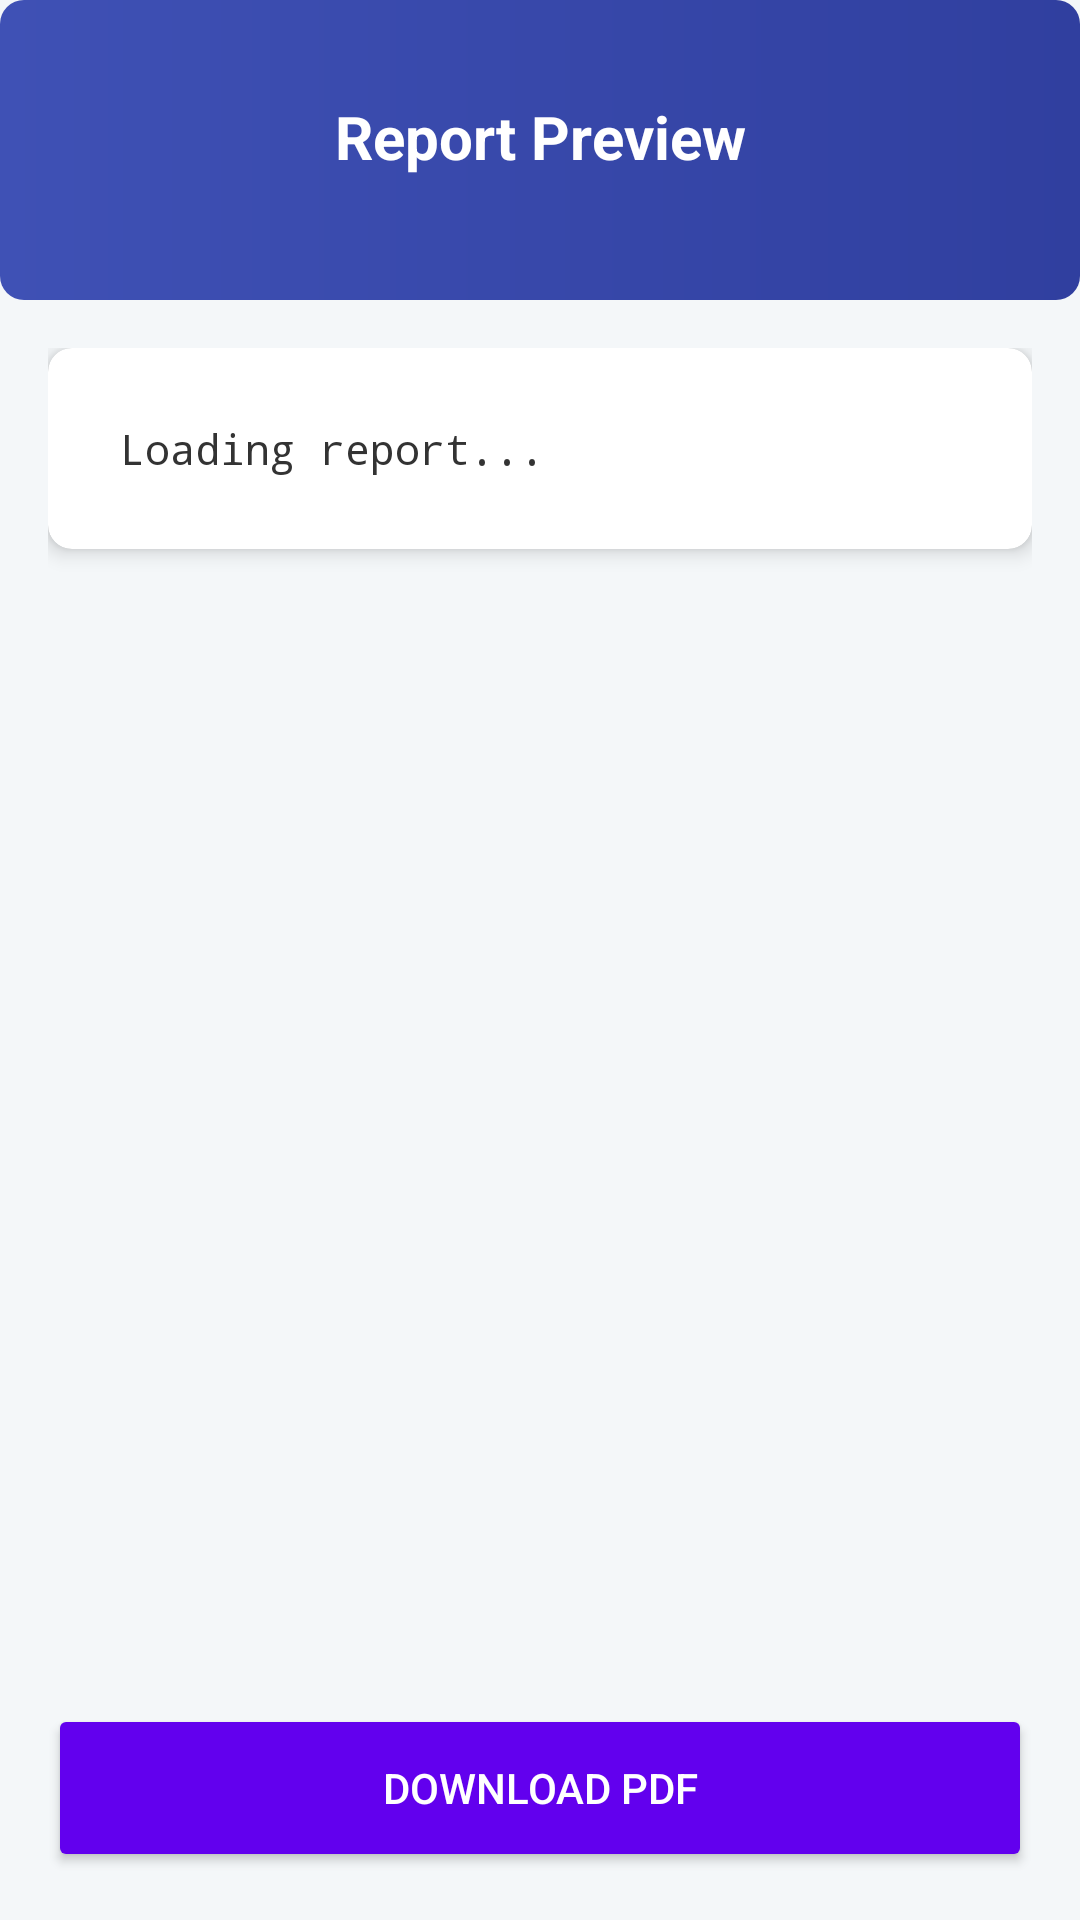

Layout XML and referenced resources for this Android screen:
<!-- AndroidManifest.xml: application theme Theme.StudentRegistrationPortal -->
<!-- res/layout/activity_report_preview.xml -->
<?xml version="1.0" encoding="utf-8"?>

<androidx.constraintlayout.widget.ConstraintLayout xmlns:android="http://schemas.android.com/apk/res/android"
    xmlns:app="http://schemas.android.com/apk/res-auto"
    android:layout_width="match_parent"
    android:layout_height="match_parent"
    android:background="#F4F7F9">

    
    <View
        android:id="@+id/headerBackground"
        android:layout_width="match_parent"
        android:layout_height="100dp"
        android:background="@drawable/gradient_header"
        app:layout_constraintTop_toTopOf="parent" />

    <ImageButton
        android:id="@+id/btnBack"
        android:layout_width="48dp"
        android:layout_height="48dp"
        android:layout_marginTop="24dp"
        android:layout_marginStart="16dp"
        android:background="?android:attr/selectableItemBackgroundBorderless"
        android:src="@drawable/ic_menu_white"
        android:rotation="180"
        app:tint="@android:color/white"
        app:layout_constraintTop_toTopOf="parent"
        app:layout_constraintStart_toStartOf="parent"
        android:contentDescription="Back" />

    <TextView
        android:id="@+id/tvTitle"
        android:layout_width="wrap_content"
        android:layout_height="wrap_content"
        android:text="Report Preview"
        android:textColor="@android:color/white"
        android:textSize="20sp"
        android:textStyle="bold"
        android:layout_marginTop="32dp"
        app:layout_constraintTop_toTopOf="parent"
        app:layout_constraintStart_toStartOf="parent"
        app:layout_constraintEnd_toEndOf="parent" />

    <androidx.core.widget.NestedScrollView
        android:layout_width="match_parent"
        android:layout_height="0dp"
        android:layout_margin="16dp"
        app:layout_constraintTop_toBottomOf="@id/headerBackground"
        app:layout_constraintBottom_toTopOf="@id/btnDownload">

        <androidx.cardview.widget.CardView
            android:layout_width="match_parent"
            android:layout_height="wrap_content"
            app:cardCornerRadius="8dp"
            app:cardElevation="4dp">

            <TextView
                android:id="@+id/tvReportContent"
                android:layout_width="match_parent"
                android:layout_height="wrap_content"
                android:padding="24dp"
                android:textColor="#333333"
                android:textSize="14sp"
                android:fontFamily="monospace"
                android:text="Loading report..." />

        </androidx.cardview.widget.CardView>
    </androidx.core.widget.NestedScrollView>

    <Button
        android:id="@+id/btnDownload"
        android:layout_width="match_parent"
        android:layout_height="56dp"
        android:layout_margin="16dp"
        android:text="Download PDF"
        android:backgroundTint="@color/colorPrimary"
        android:textColor="@android:color/white"
        app:layout_constraintBottom_toBottomOf="parent" />

</androidx.constraintlayout.widget.ConstraintLayout>
<!-- resources referenced by this layout -->
<resources>
  <!-- drawable gradient_header (drawable) -->
  <?xml version="1.0" encoding="utf-8"?>
  
  <shape xmlns:android="http://schemas.android.com/apk/res/android">
      <gradient
          android:startColor="#3F51B5"
          android:endColor="#303F9F"
          android:angle="0"/>
      <corners android:radius="8dp"/>
  </shape>
  <style name="Theme.StudentRegistrationPortal" parent="Base.Theme.StudentRegistrationPortal" />
  <style name="Base.Theme.StudentRegistrationPortal" parent="Theme.Material3.DayNight.NoActionBar">
          
          
      </style>
  <!-- not gathered from this repository: default colours our renderer supplied (Android Studio template values) -->
  <color name="colorPrimary">#FF6200EE</color>
</resources>
